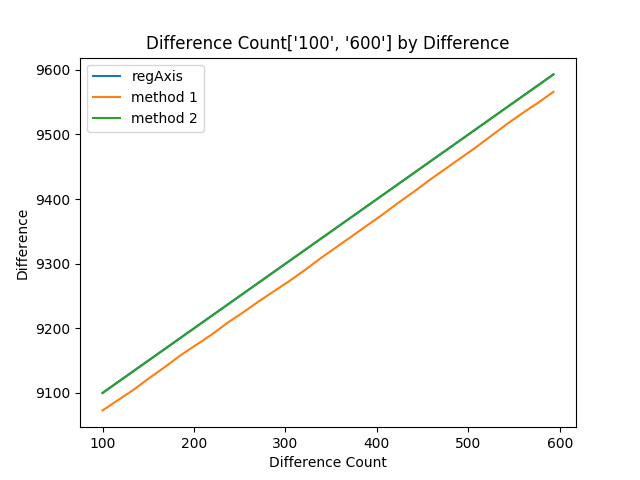

The data file committed next to this chart (first rows):
, Regular, Method1, Method2
100, 9100, 9073, 9100
117, 9117, 9089, 9117
134, 9134, 9105, 9134
151, 9151, 9123, 9151
168, 9168, 9140, 9168
185, 9185, 9158, 9185
202, 9202, 9174, 9202
219, 9219, 9190, 9219
236, 9236, 9208, 9236
253, 9253, 9224, 9253
270, 9270, 9241, 9270
287, 9287, 9257, 9287
304, 9304, 9273, 9304
321, 9321, 9290, 9321
338, 9338, 9308, 9338
355, 9355, 9325, 9355
372, 9372, 9342, 9372
389, 9389, 9359, 9389
406, 9406, 9376, 9406
423, 9423, 9394, 9423
440, 9440, 9411, 9440
457, 9457, 9429, 9457
474, 9474, 9446, 9474
491, 9491, 9463, 9491
508, 9508, 9480, 9508
525, 9525, 9498, 9525
542, 9542, 9516, 9542
559, 9559, 9533, 9559
576, 9576, 9549, 9576
593, 9593, 9566, 9593
